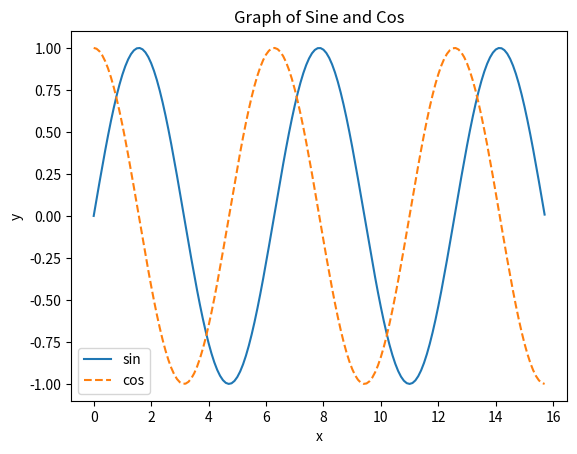

Here is the Python script that generated this plot:
# coding: utf-8
import numpy as np
import matplotlib.pyplot as plt
import math

# 데이터 준비
x = np.arange(0, 5*np.pi, 0.1) # 0에서 6까지 0.1 간격으로 생성
y1 = np.sin(x)
y2 = np.cos(x)

# 그래프 그리기
plt.plot(x, y1, label="sin")
plt.plot(x, y2, linestyle = "--", label="cos") # cos 함수는 점선으로 그리기
plt.xlabel("x") # x축 이름
plt.ylabel("y") # y축 이름
plt.title('Graph of Sine and Cos')
plt.legend()
plt.show()
